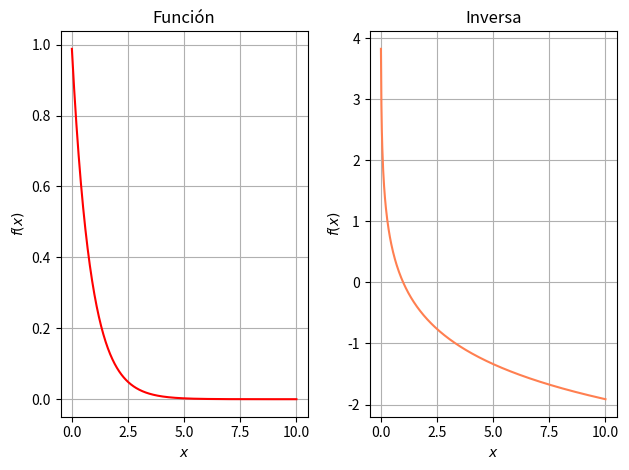

The script that saved this image:
import matplotlib.pyplot as plt
import numpy as np
import matplotlib.gridspec as gridspec

x = np.linspace(0.01,10,500)

fig = plt.figure(tight_layout=True)
gs = gridspec.GridSpec(1, 2)

def A(x):
    return 0.3**x

def B(x):
    return np.lib.scimath.logn(0.3, x)


ax = fig.add_subplot(gs[0, 0])
ax.set_title("Función")
ax.plot(x,A(x), color='red')
ax.set_ylabel('$f(x)$')
ax.set_xlabel('$x$')
ax.grid()

ax = fig.add_subplot(gs[0, 1])
ax.set_title("Inversa")
ax.plot(x,B(x), color='coral')
ax.set_ylabel('$f(x)$')
ax.set_xlabel('$x$')
ax.grid()

fig.align_labels()
plt.show()
